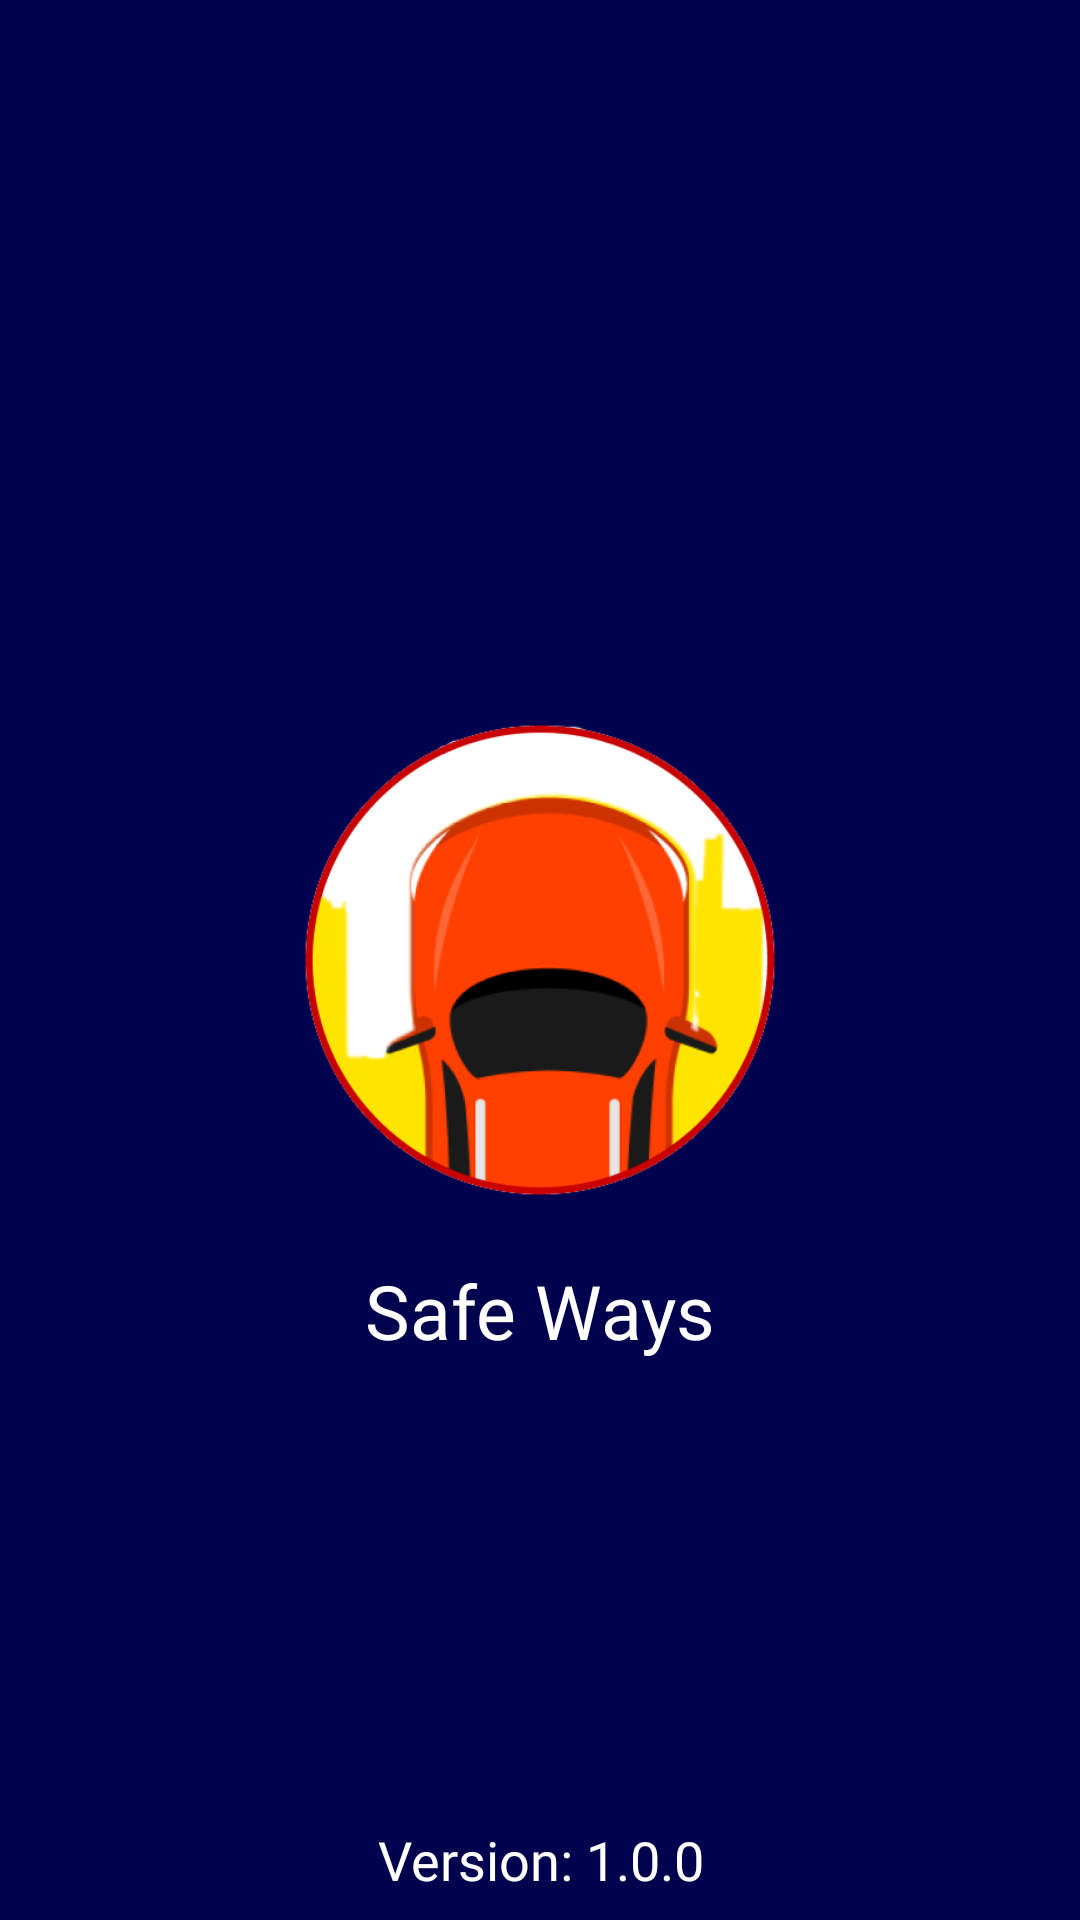

The Android layout XML behind this screen, and the referenced resources:
<!-- AndroidManifest.xml: application theme Theme.DriveU -->
<!-- res/layout/activity_splash.xml -->
<?xml version="1.0" encoding="utf-8"?>
<androidx.constraintlayout.widget.ConstraintLayout xmlns:android="http://schemas.android.com/apk/res/android"
    xmlns:app="http://schemas.android.com/apk/res-auto"
    xmlns:tools="http://schemas.android.com/tools"
    android:layout_width="match_parent"
    android:layout_height="match_parent"
    android:background="#00024D"
    tools:context=".SplashActivity">
    <ImageView
        android:layout_width="200sp"
        android:layout_height="200sp"
        android:src="@drawable/mainlogo"
        app:layout_constraintStart_toStartOf="parent"
        app:layout_constraintEnd_toEndOf="parent"
        app:layout_constraintTop_toTopOf="parent"
        app:layout_constraintBottom_toBottomOf="parent"
        android:id="@+id/logo"/>
    <TextView
        android:layout_width="wrap_content"
        android:layout_height="wrap_content"
        android:text="Safe Ways"
        android:textSize="25sp"
        android:fontFamily="@font/magra_regular"
        android:textColor="@color/white"
        app:layout_constraintStart_toStartOf="@id/logo"
        app:layout_constraintEnd_toEndOf="@id/logo"
        app:layout_constraintTop_toBottomOf="@id/logo"/>
    <TextView
        android:layout_width="match_parent"
        android:layout_height="wrap_content"
        android:text="Version: 1.0.0"
        android:textSize="18sp"
        android:textColor="@color/white"
        app:layout_constraintStart_toStartOf="parent"
        app:layout_constraintEnd_toEndOf="parent"
        android:textAlignment="center"
        android:fontFamily="@font/magra_regular"
        app:layout_constraintBottom_toBottomOf="parent"
        android:layout_marginBottom="8sp"/>

</androidx.constraintlayout.widget.ConstraintLayout>
<!-- resources referenced by this layout -->
<resources>
  <color name="white">#FFFFFFFF</color>
  <!-- drawable mainlogo: png bitmap (drawable, 47038 bytes) -->
  <style name="Theme.DriveU" parent="Theme.MaterialComponents.NoActionBar">
          <item name="android:forceDarkAllowed" tools:targetApi="q">false</item>
          
          <item name="colorPrimary">@color/purple_200</item>
          <item name="colorPrimaryVariant">@color/gradient</item>
          <item name="colorOnPrimary">@color/white</item>
          
          <item name="colorSecondary">@color/teal_200</item>
          <item name="colorSecondaryVariant">@color/teal_700</item>
          <item name="colorOnSecondary">@color/black</item>
          
          <item name="android:statusBarColor" tools:targetApi="l">?attr/colorPrimaryVariant</item>
          
      </style>
  <color name="purple_200">#FFBB86FC</color>
  <color name="gradient">#1D2C4D</color>
  <color name="teal_200">#FF03DAC5</color>
  <color name="teal_700">#FF018786</color>
  <color name="black">#FF000000</color>
</resources>
